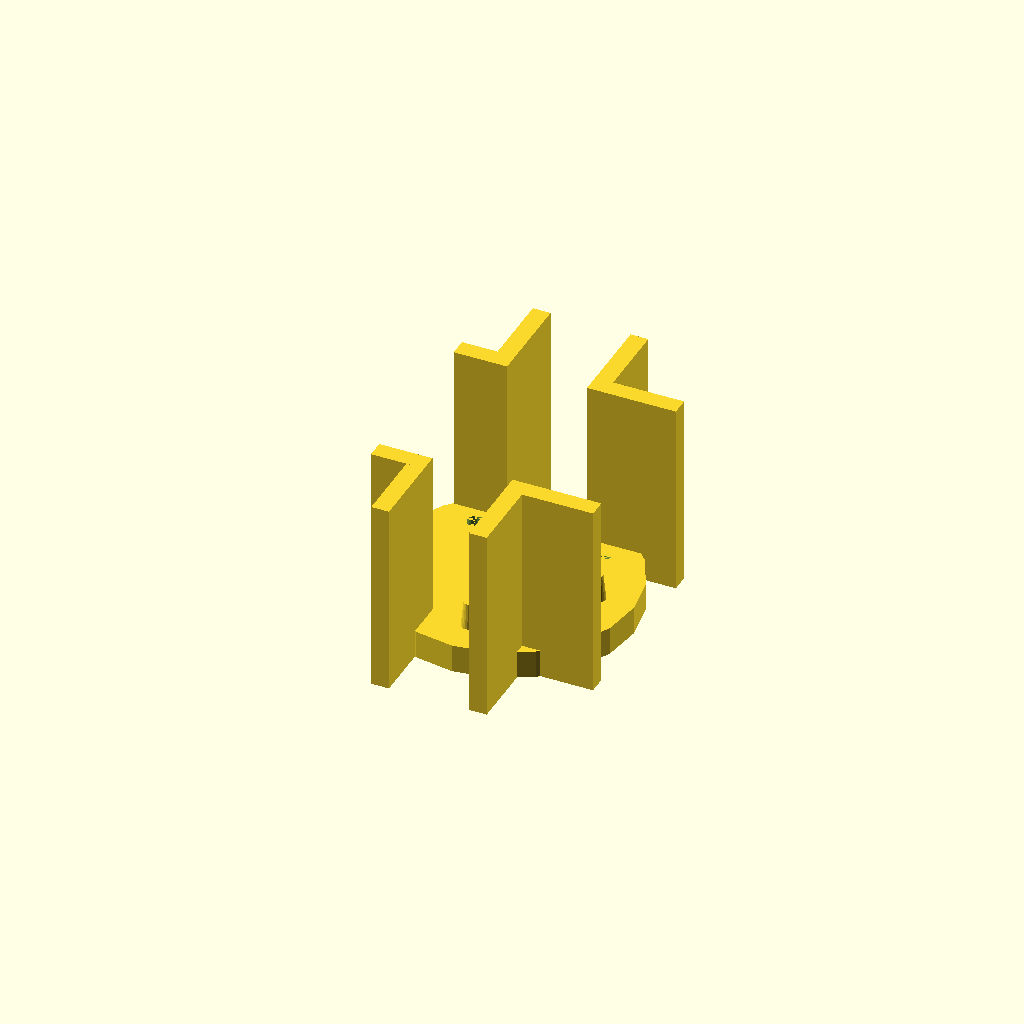
Cell 1 — every parameter at its default value.
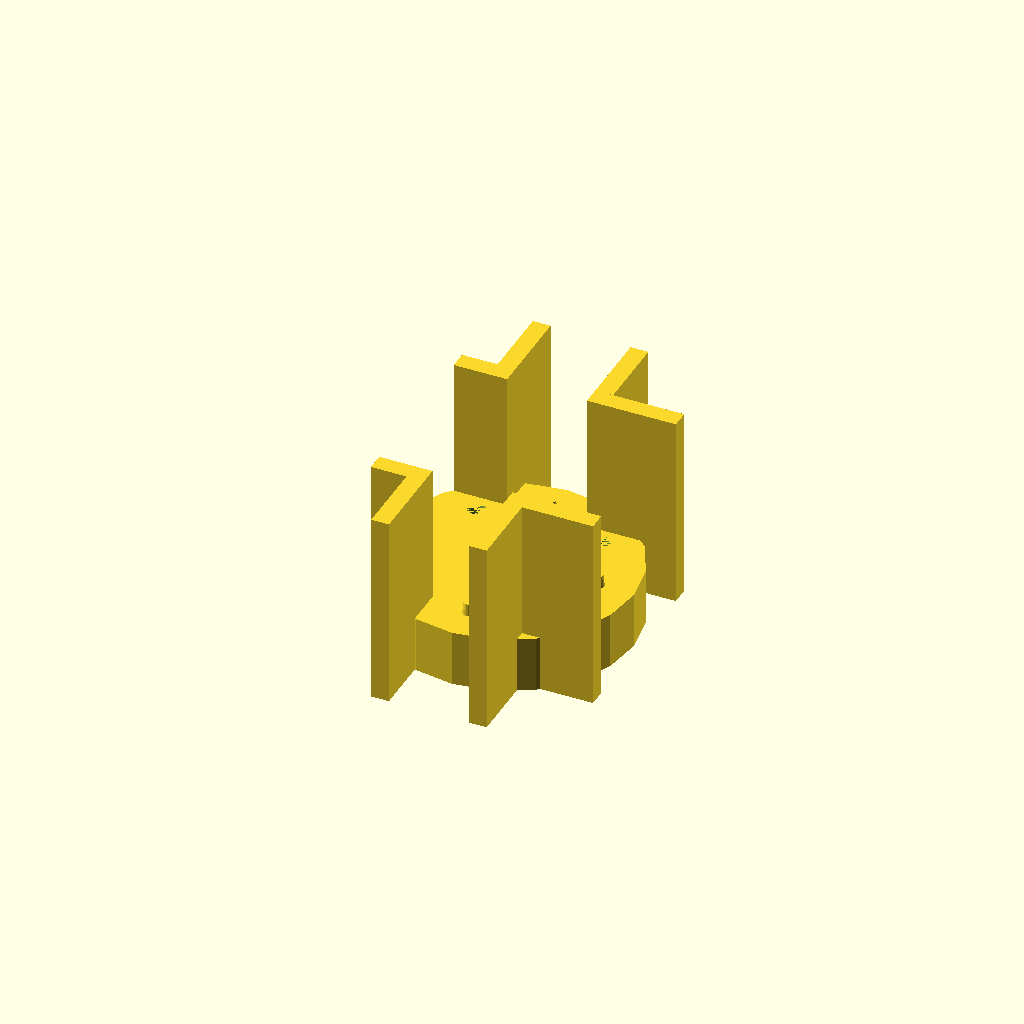
Cell 2 — HH set to 6.35, the other parameters unchanged.
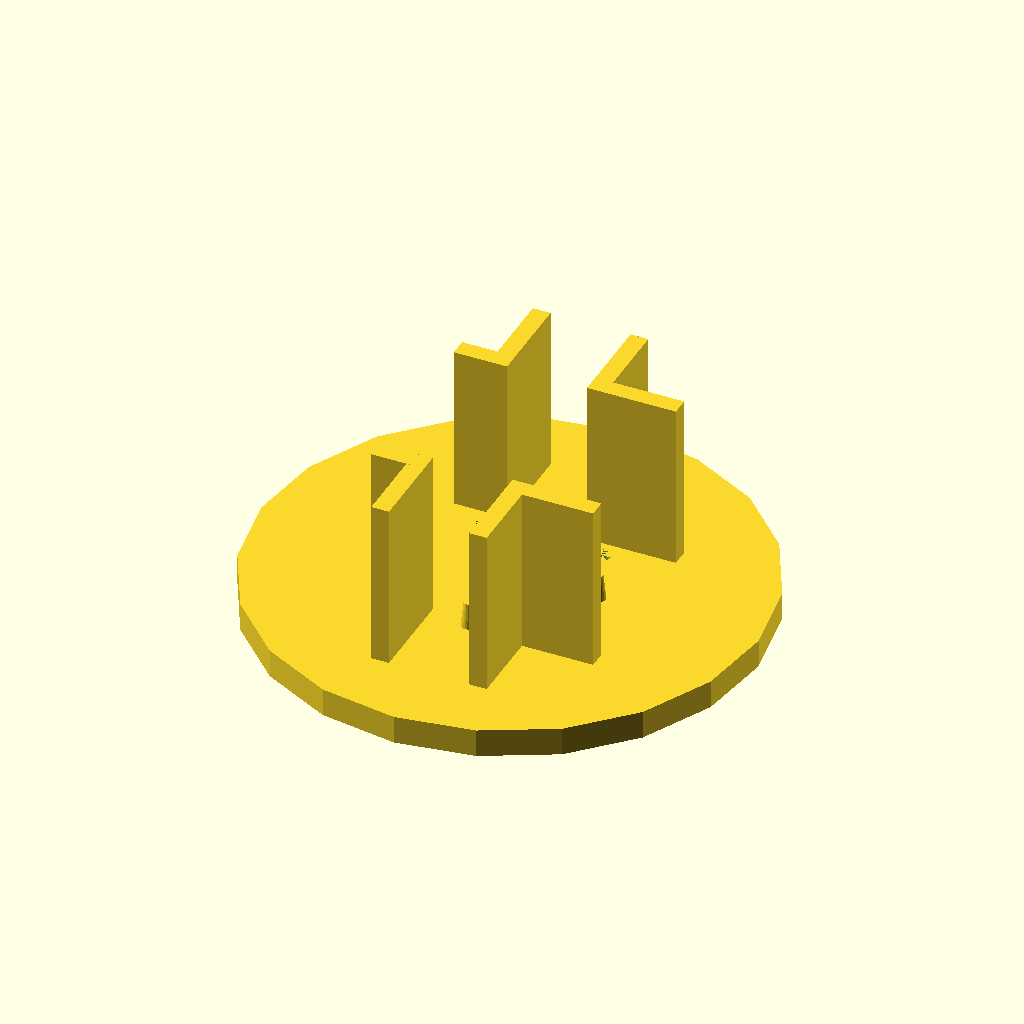
Cell 3: DD = 56 (everything else at default).
All cells are drawn from one camera (rotation 55°, 0°, 25°, orthographic, colour scheme Cornfield), so only the parameter changes between them.
OpenSCAD source file original/f22/f22-motormount.scad:
// This is a motor mount for the much-admired Dekan F-22.
// Mark Harrison, marhar@gmail.com.
// Creative Common Attribution license.  Share and Enjoy!
// Information on the F-22 here:
// https://www.rcgroups.com/forums/showthread.php?740049-F22-Epp-Depron-Parkjet-with-plans

$fn=20;
HH=3.175;

DD=28;
CENTERD=7;
BOLTD=2;
HOLER=10;

difference() {
    main();
    holes();
}

module main() {
    cylinder(HH,d=DD,center=true);
    for (i = [0:3]) {
        translate([cos(90*i)*HOLER,sin(90*i)*HOLER,2])
            cylinder(5,d=2,d2=1,center=true);
    }
    bars();
}

module holes() {
    cylinder(HH,d=CENTERD,center=true);
    for (i = [0:3]) {
        translate([cos(90*i+45)*HOLER,sin(90*i+45)*HOLER,0])
            cylinder(HH,d=BOLTD,center=true);
    }
}

BARHT=22;   // bar height
BARTHK=2;   // bar thickness
TT=9;       // foam thickness
module bars() {
    //cube([9,9,9],center=true);
    translate([-6.5,-19.5,-HH/2]) cube([BARTHK,10,BARHT]);
    translate([TT/2,-19.5,-HH/2]) cube([BARTHK,10,BARHT]);
    translate([-6.5,9.5,-HH/2]) cube([BARTHK,10,BARHT]);
    translate([TT/2,9.5,-HH/2]) cube([BARTHK,10,BARHT]);

    translate([TT/2,9,-HH/2]) cube([10,BARTHK,BARHT]);
    translate([TT/2,-11,-HH/2]) cube([10,BARTHK,BARHT]);
    translate([-10.5,9,-HH/2]) cube([6,BARTHK,BARHT]);
    translate([-10.5,-11,-HH/2]) cube([6,BARTHK,BARHT]);
}
Customizer parameters (derived from the source; name, type, default, range or options):
HH: number, default 3.175
DD: number, default 28
CENTERD: number, default 7
BOLTD: number, default 2
HOLER: number, default 10
